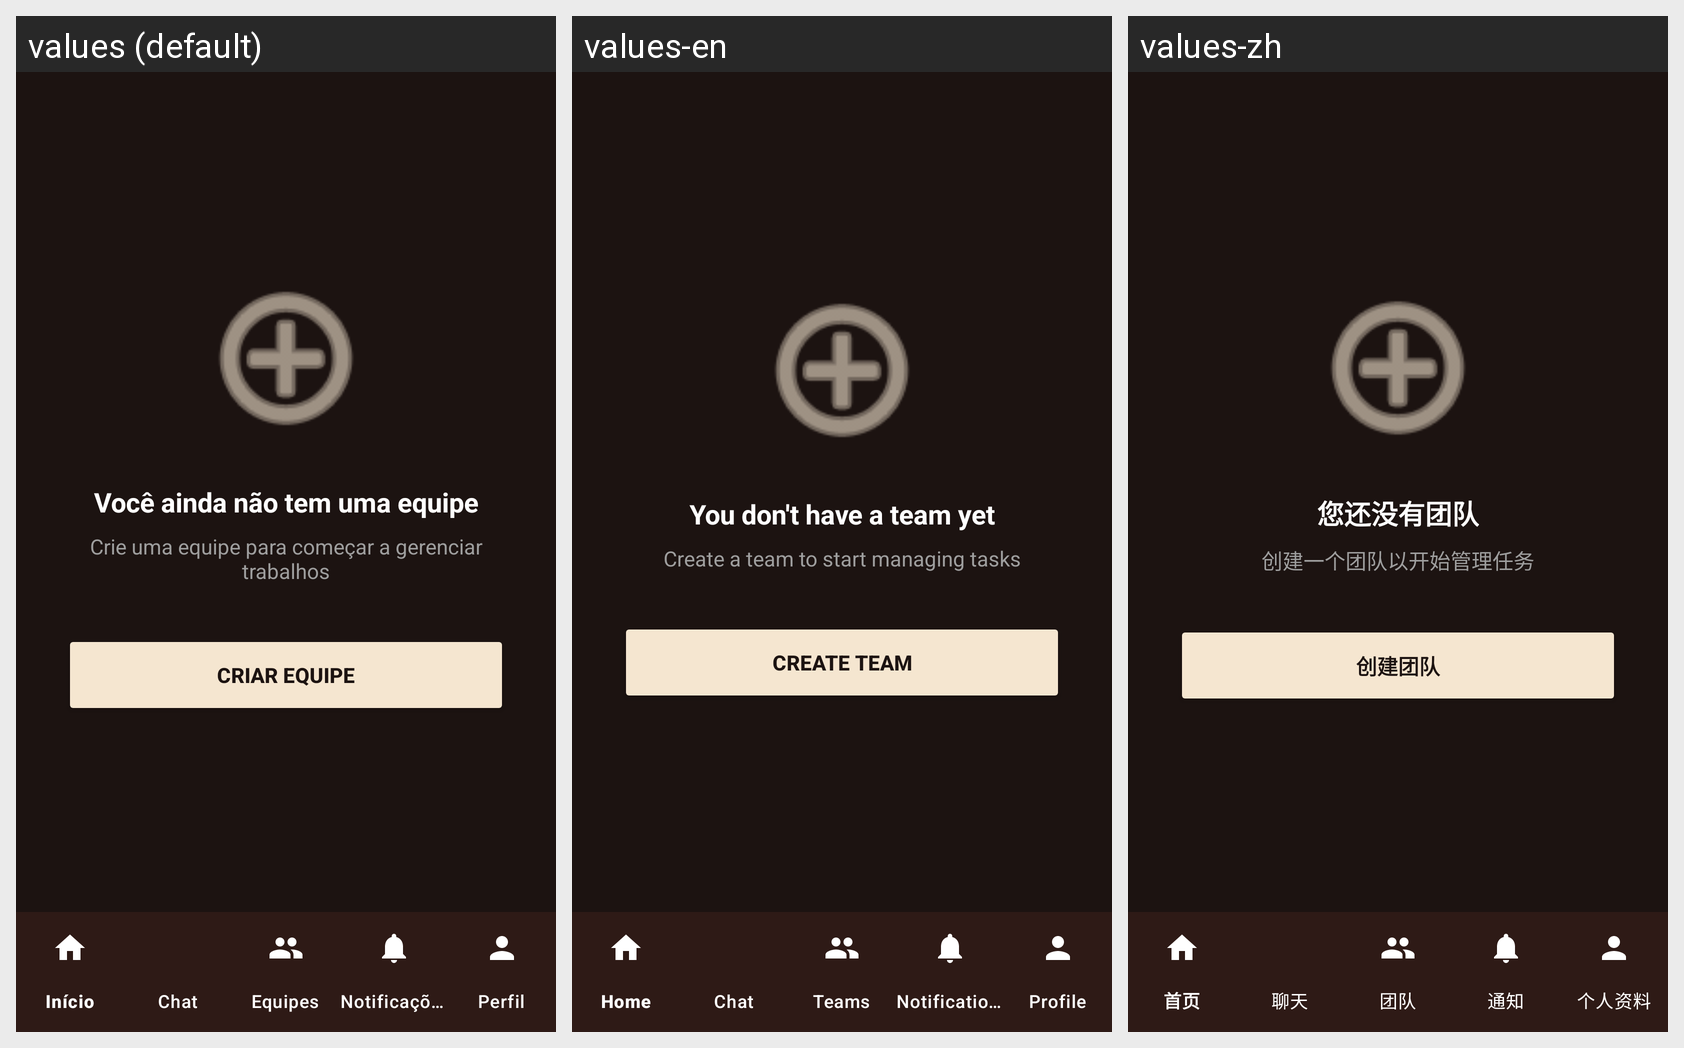

Locale-by-locale string values for the Android screen shown in this grid:
Android screen res/layout/activity_produtos_vazio.xml rendered under 3 locales, left to right: values (default), values-en, values-zh. Device: Nexus 5 (rendered at 1080×1920; each locale shown at half size, 540×960, under a caption strip naming it); theme Theme.CTR.
Other locales in the repository, not shown: values-es, values-fr, values-ru.
Strings drawn on this screen, with the default value and each locale's value (text and hints the layout hard-codes, and strings that could not be matched under every locale, appear in the picture but are not listed):

produtos_vazio_titulo
  values: Você ainda não tem uma equipe
  values-en: You don't have a team yet
  values-zh: 您还没有团队

produtos_vazio_subtitulo
  values: Crie uma equipe para começar a gerenciar trabalhos
  values-en: Create a team to start managing tasks
  values-zh: 创建一个团队以开始管理任务

produtos_vazio_btn_criar
  values: CRIAR EQUIPE
  values-en: CREATE TEAM
  values-zh: 创建团队
